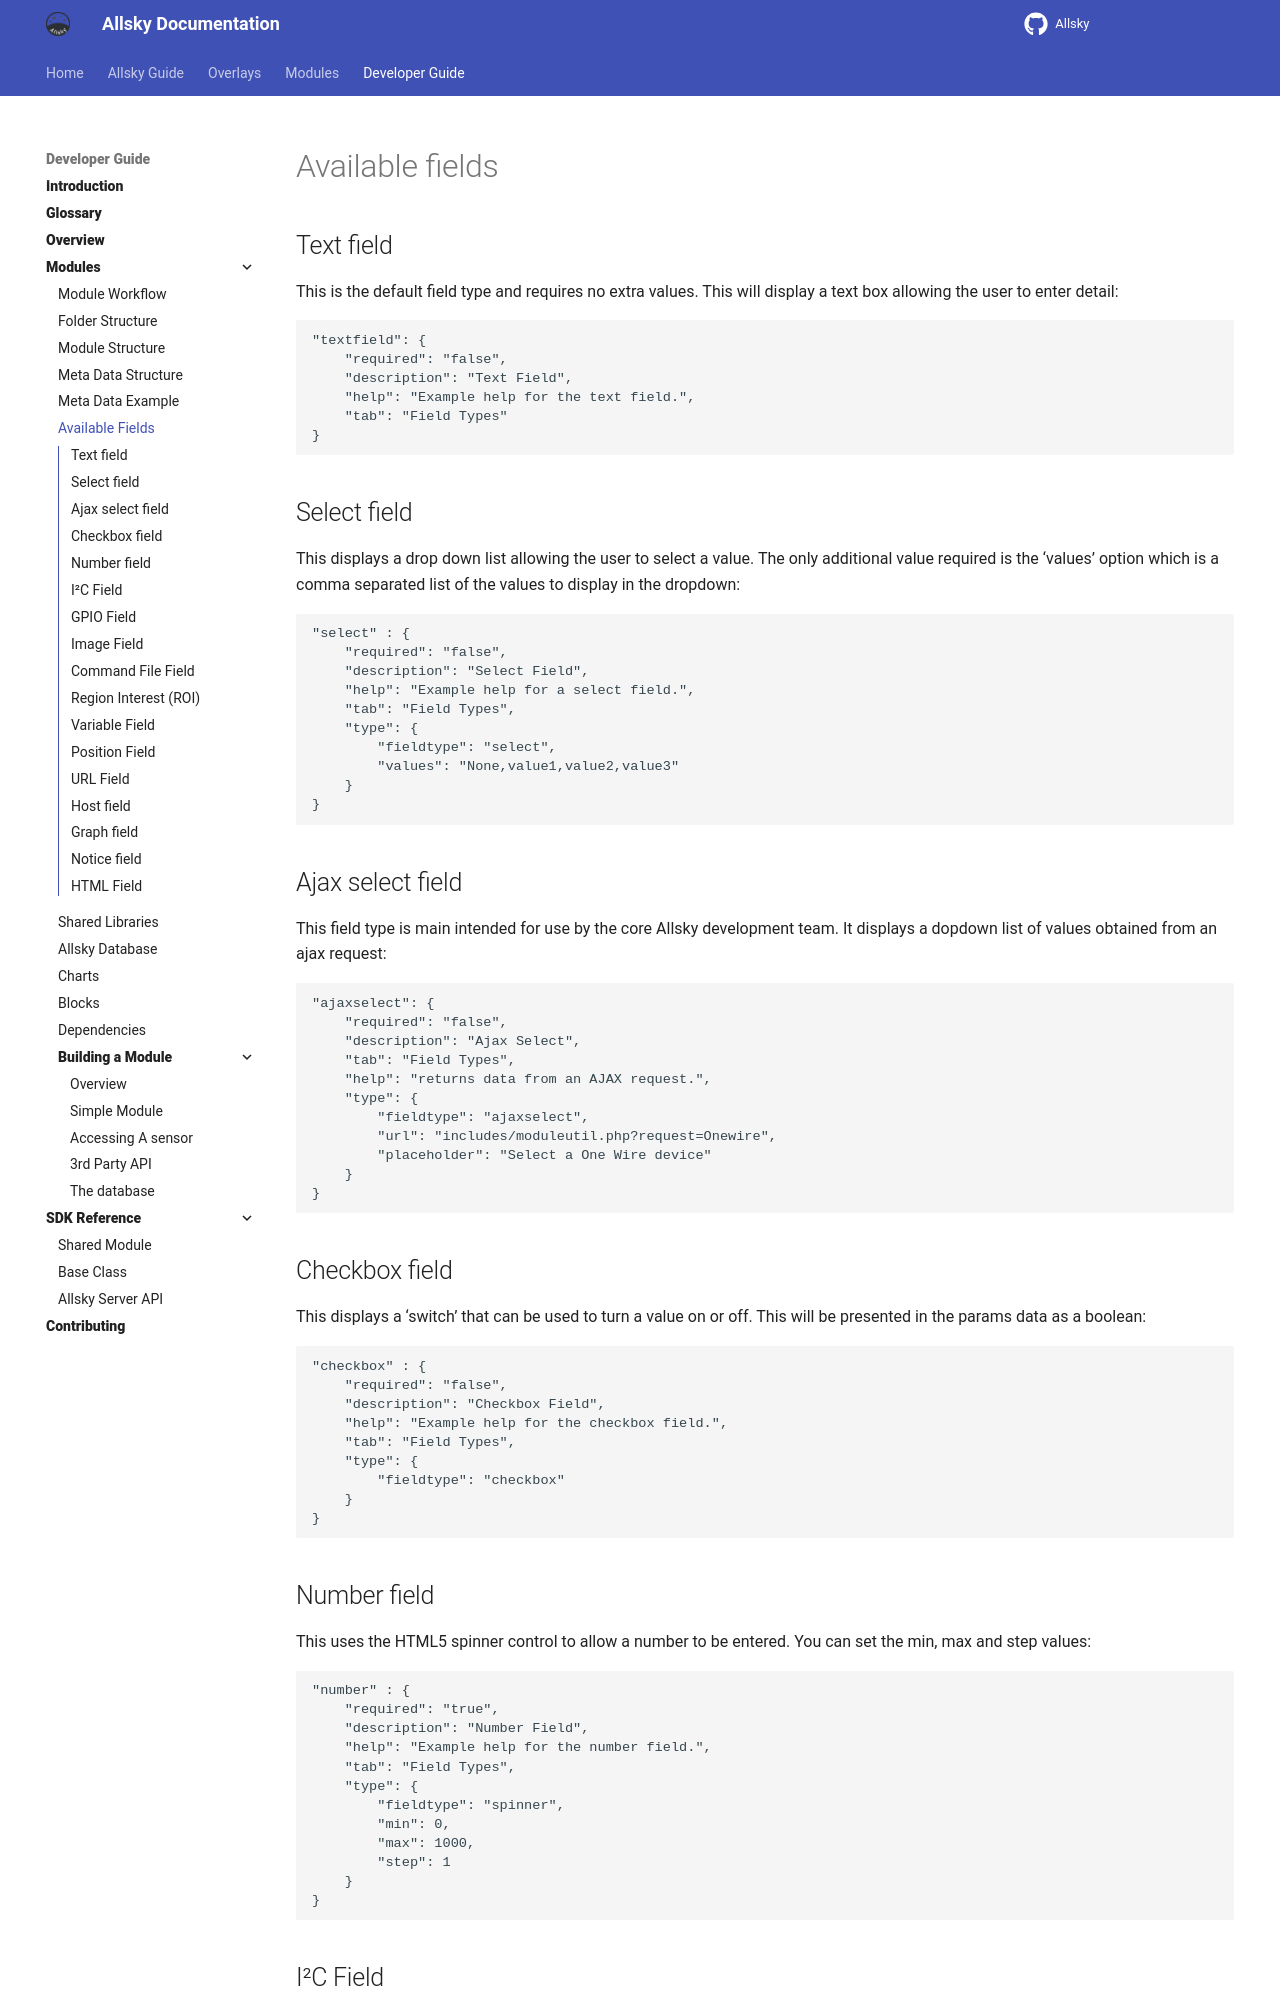

repository: AllskyTeam/allsky · page: developer_guide/available_fields.html · generator: mkdocs

# Available fields

## Text field { data-toc-label="Text field" }

This is the default field type and requires no extra values. This will display a text box allowing the user to enter detail:

```
"textfield": {
    "required": "false",
    "description": "Text Field",
    "help": "Example help for the text field.",
    "tab": "Field Types"
}
```

## Select field { data-toc-label="Select field" }
This displays a drop down list allowing the user to select a value. The only additional value required is the ‘values’ option which is a comma separated list of the values to display in the dropdown:

```
"select" : {
    "required": "false",
    "description": "Select Field",
    "help": "Example help for a select field.",
    "tab": "Field Types",
    "type": {
        "fieldtype": "select",
        "values": "None,value1,value2,value3"
    }                
}
```

## Ajax select field { data-toc-label="Ajax select field" }
This field type is main intended for use by the core Allsky development team. It displays a dopdown list of values obtained from an ajax request:

```
"ajaxselect": {
    "required": "false",
    "description": "Ajax Select",
    "tab": "Field Types",
    "help": "returns data from an AJAX request.",
    "type": {
        "fieldtype": "ajaxselect",
        "url": "includes/moduleutil.php?request=Onewire",
        "placeholder": "Select a One Wire device"
    }           
}
```
